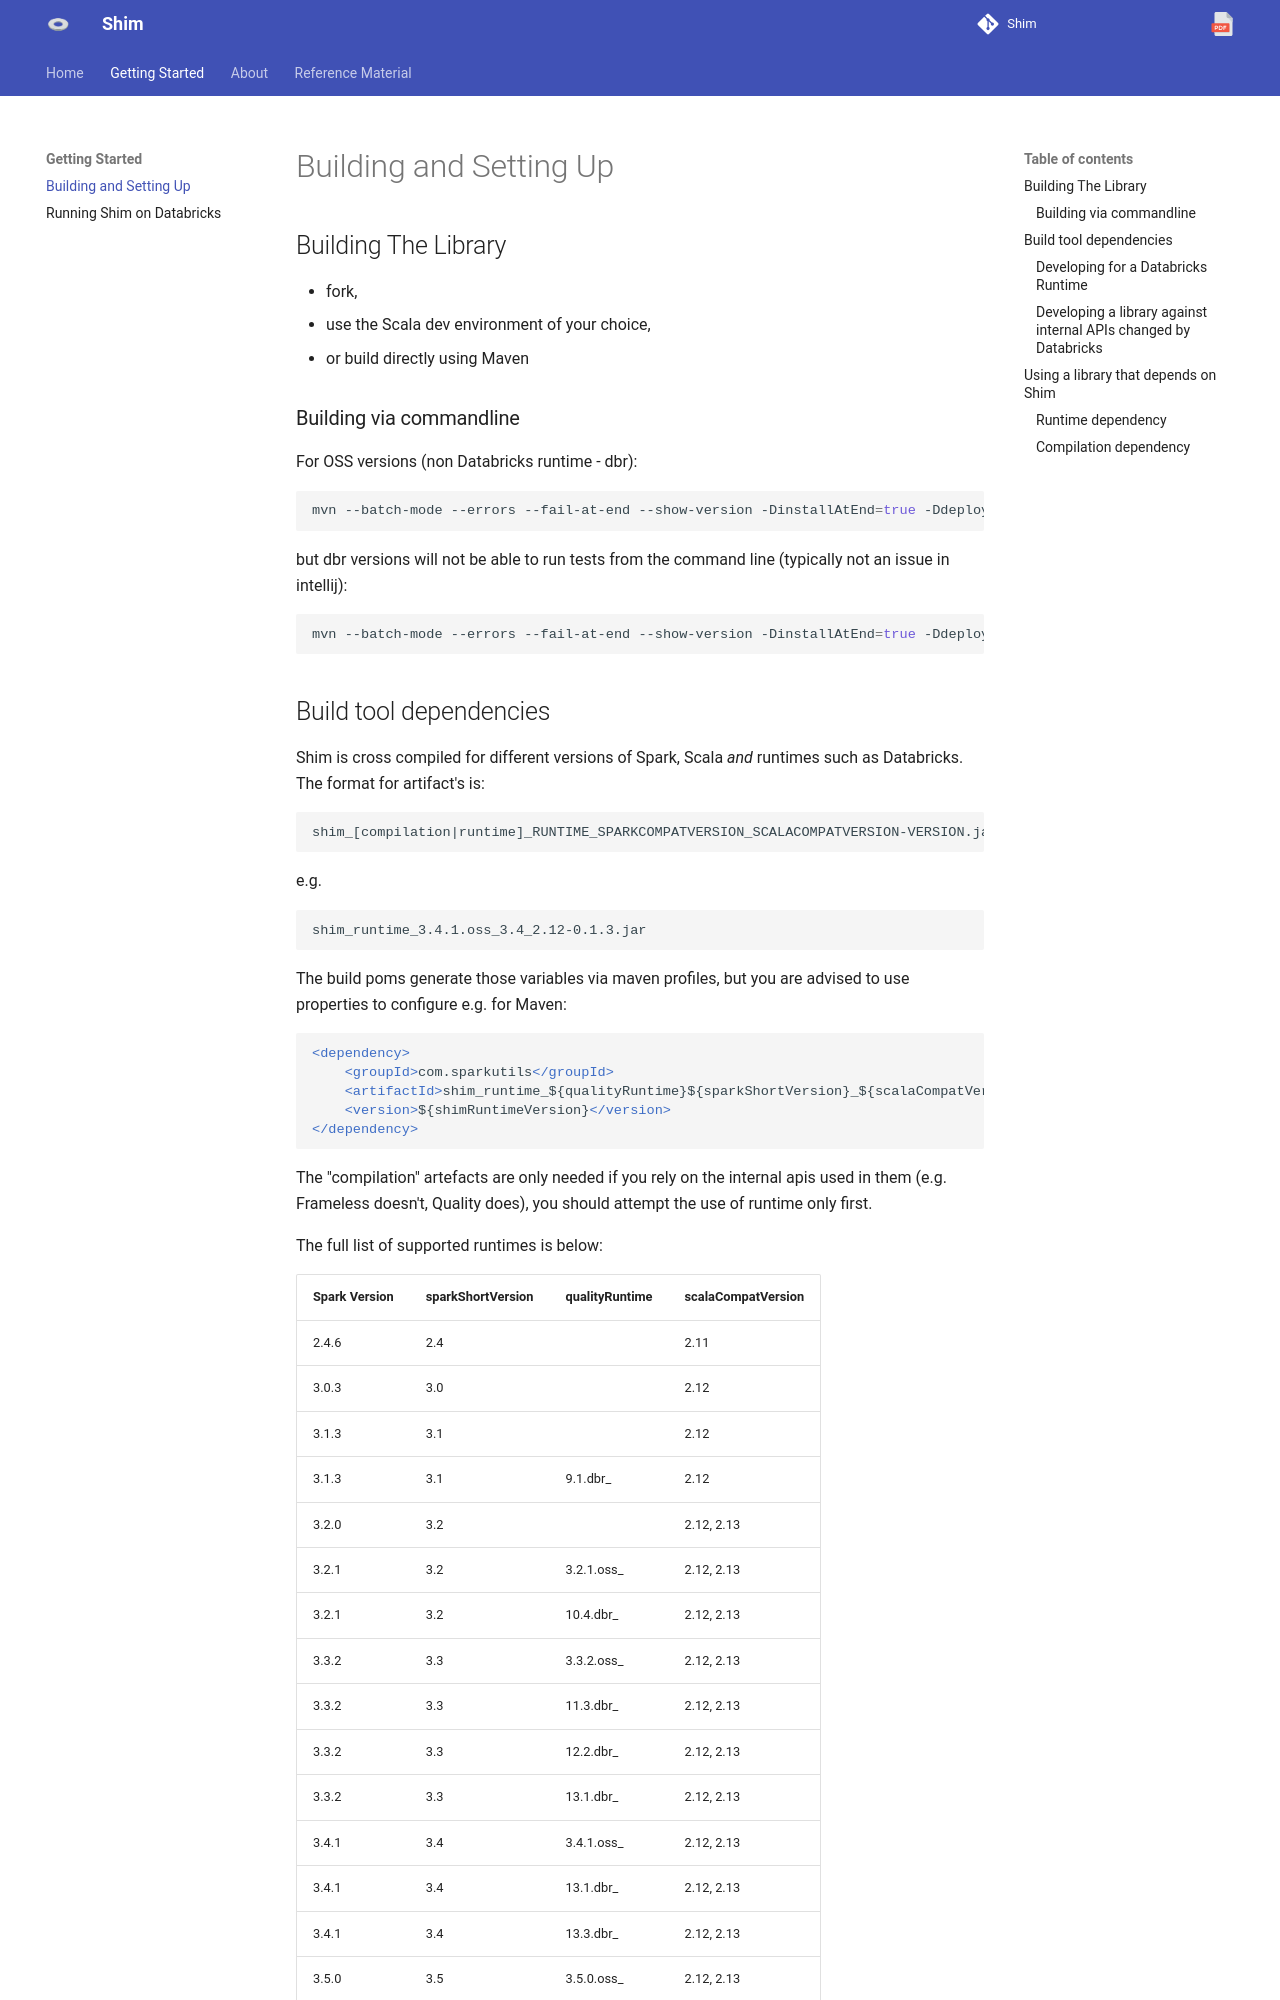

repository: sparkutils/shim · page: 0.3.1-RC1/getting_started/index.html · generator: mkdocs

---
tags:
   - basic
   - getting started
   - beginner
---

## Building The Library

* fork, 
* use the Scala dev environment of your choice,
* or build directly using Maven

### Building via commandline

For OSS versions (non Databricks runtime - dbr):

```bash
mvn --batch-mode --errors --fail-at-end --show-version -DinstallAtEnd=true -DdeployAtEnd=true -DskipTests install -P Spark321
```

but dbr versions will not be able to run tests from the command line (typically not an issue in intellij):

```bash
mvn --batch-mode --errors --fail-at-end --show-version -DinstallAtEnd=true -DdeployAtEnd=true -DskipTests clean install -P 10.4.dbr
```
